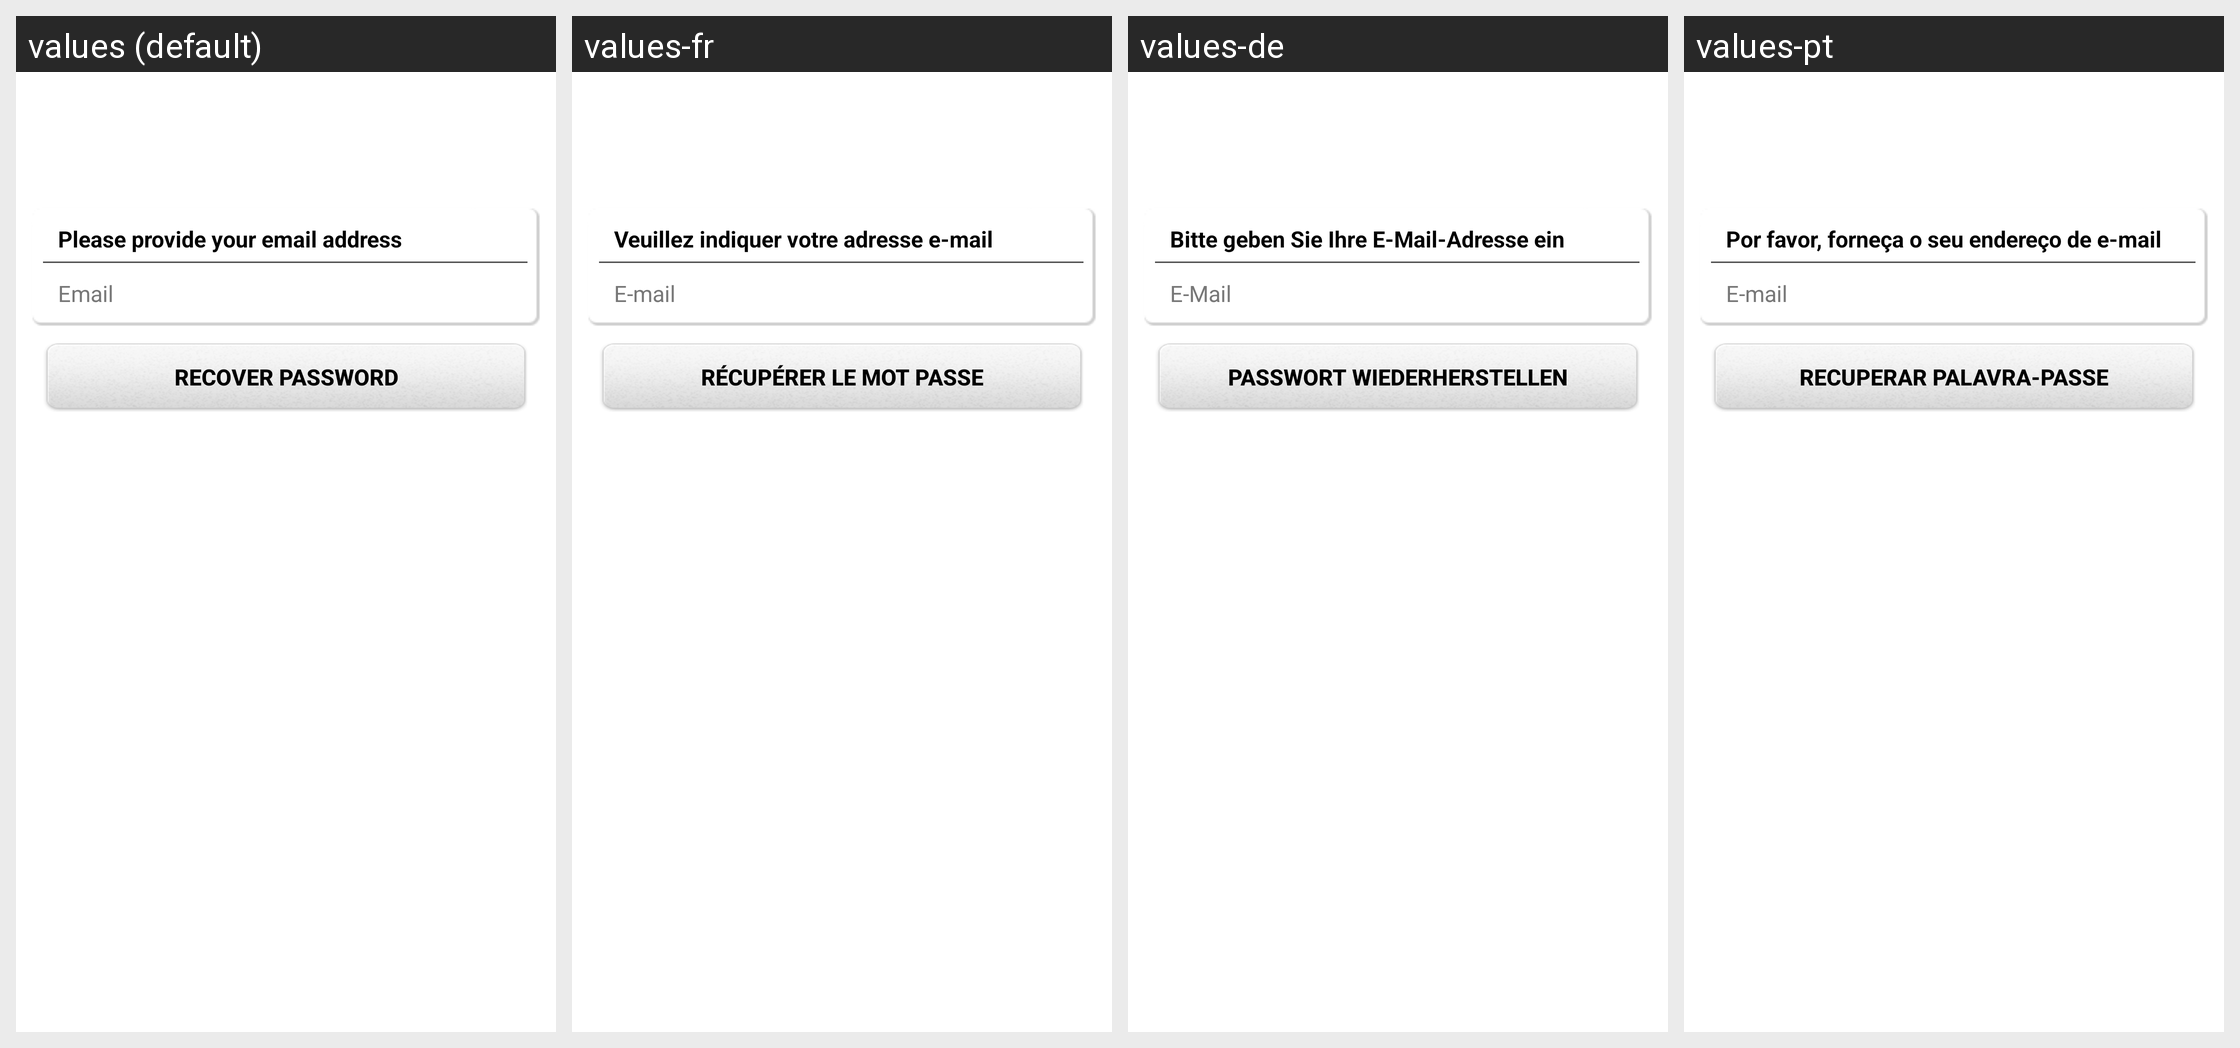

The Android screen above is rendered under several locales of the same app. Produce the string resources it draws, with the default and per-locale values.
Android screen res/layout/reservation_account_recovery_layout.xml rendered under 4 locales, left to right: values (default), values-fr, values-de, values-pt. Device: Nexus 5 (rendered at 1080×1920; each locale shown at half size, 540×960, under a caption strip naming it); theme Theme.MaterialComponents.DayNight.NoActionBar.
Other locales in the repository, not shown: values-ar, values-ca, values-cs, values-da, values-da-rDK, values-el, values-en-rAU, values-en-rGB, values-es, values-fi, values-fr-rCA, values-he, values-hu, values-in, values-it, values-iw, values-iw-rIL, values-ja, values-ko, values-nb, values-nl, values-nn, values-no, values-pl, values-pt-rBR, values-ro, values-ru, values-sv, values-sv-rSE, values-tr, values-tw, values-zh, values-zh-rCN, values-zh-rTW.
Strings drawn on this screen, with the default value and each locale's value (text and hints the layout hard-codes, and strings that could not be matched under every locale, appear in the picture but are not listed):

provide_email
  values: Please provide your email address
  values-fr: Veuillez indiquer votre adresse e-mail
  values-de: Bitte geben Sie Ihre E-Mail-Adresse ein
  values-pt: Por favor, forneça o seu endereço de e-mail

email
  values: Email
  values-fr: E-mail
  values-de: E-Mail
  values-pt: E-mail

recover_password
  values: Recover Password
  values-fr: Récupérer le mot passe
  values-de: Passwort wiederherstellen
  values-pt: Recuperar Palavra-passe
